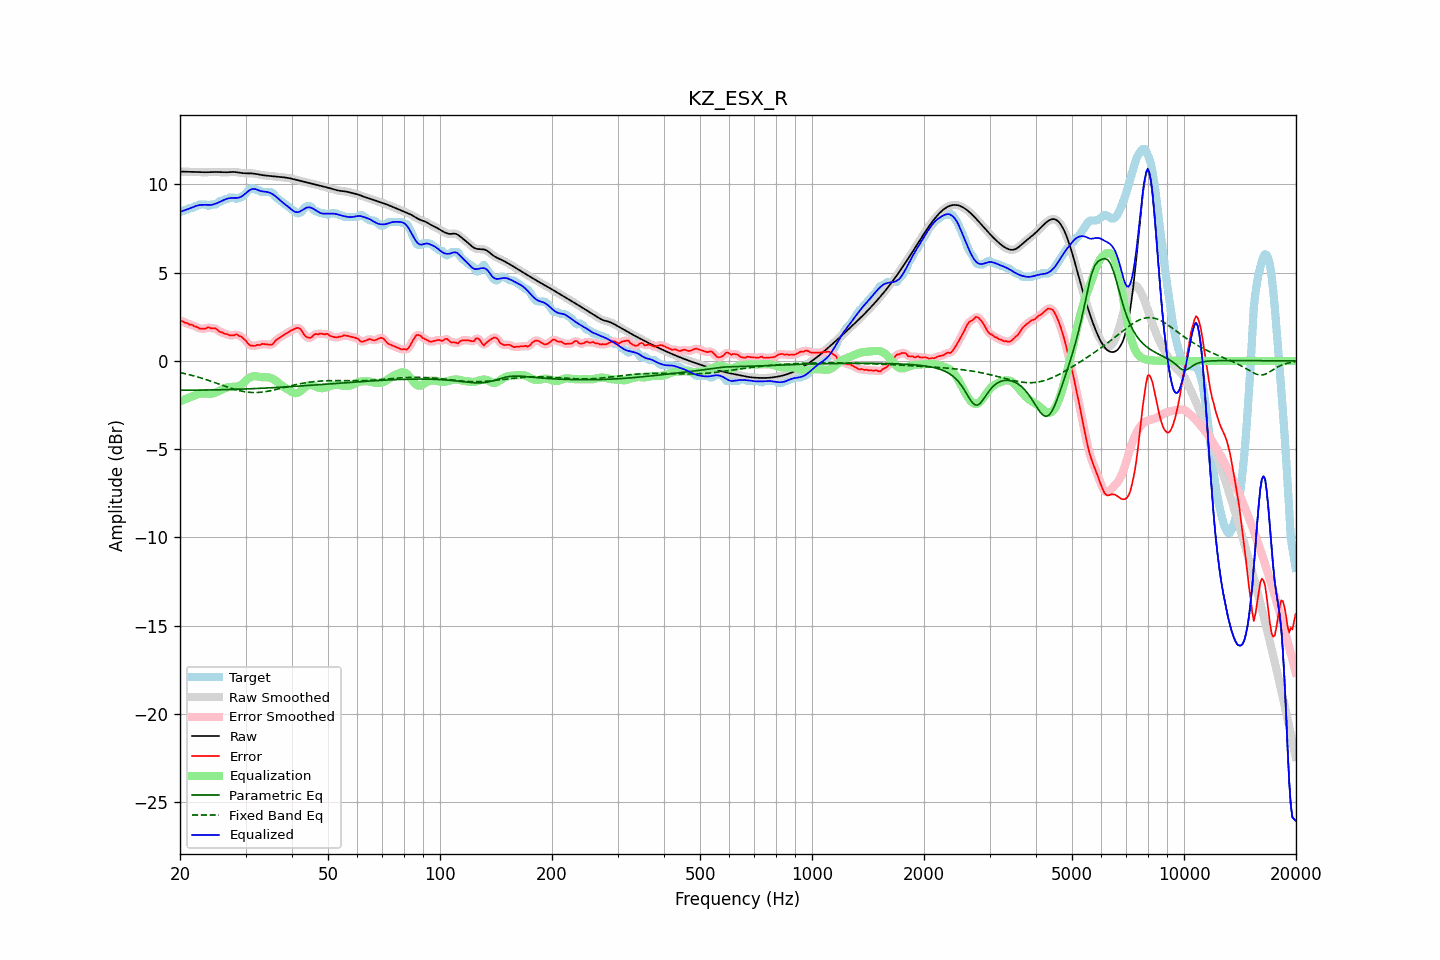

The file beside this chart, header and first rows:
frequency, raw, error, smoothed, error_smoothed, equalization, parametric_eq, fixed_band_eq, equalized_raw, equalized_smoothed, target
20.00, 10.73, 2.27, 10.73, 2.28, -2.29, -1.66, -0.66, 8.44, 8.44, 8.46
20.20, 10.73, 2.27, 10.73, 2.25, -2.25, -1.66, -0.68, 8.48, 8.48, 8.46
20.40, 10.72, 2.23, 10.72, 2.22, -2.21, -1.66, -0.70, 8.51, 8.51, 8.49
20.61, 10.72, 2.16, 10.72, 2.19, -2.18, -1.66, -0.72, 8.54, 8.54, 8.56
20.81, 10.72, 2.16, 10.72, 2.14, -2.14, -1.66, -0.74, 8.57, 8.57, 8.56
21.02, 10.71, 2.11, 10.71, 2.10, -2.11, -1.66, -0.76, 8.60, 8.60, 8.60
21.23, 10.71, 2.05, 10.71, 2.08, -2.07, -1.66, -0.79, 8.64, 8.64, 8.66
21.44, 10.71, 2.05, 10.71, 2.04, -2.04, -1.66, -0.81, 8.67, 8.67, 8.66
21.66, 10.71, 2.03, 10.71, 2.01, -2.00, -1.66, -0.83, 8.71, 8.71, 8.68
21.87, 10.70, 1.95, 10.70, 1.98, -1.96, -1.66, -0.86, 8.75, 8.75, 8.75
22.09, 10.70, 1.94, 10.70, 1.93, -1.92, -1.66, -0.88, 8.78, 8.78, 8.76
22.31, 10.70, 1.90, 10.70, 1.89, -1.89, -1.66, -0.91, 8.81, 8.81, 8.80
22.54, 10.69, 1.84, 10.69, 1.86, -1.87, -1.65, -0.94, 8.82, 8.82, 8.86
22.76, 10.69, 1.83, 10.69, 1.83, -1.85, -1.65, -0.97, 8.84, 8.84, 8.86
22.99, 10.69, 1.83, 10.69, 1.82, -1.85, -1.65, -0.99, 8.84, 8.84, 8.86
23.22, 10.69, 1.83, 10.69, 1.83, -1.84, -1.65, -1.02, 8.84, 8.84, 8.86
23.45, 10.69, 1.83, 10.69, 1.85, -1.85, -1.65, -1.05, 8.84, 8.84, 8.86
23.69, 10.69, 1.89, 10.69, 1.87, -1.86, -1.65, -1.08, 8.83, 8.83, 8.80
23.92, 10.69, 1.90, 10.69, 1.88, -1.86, -1.65, -1.11, 8.83, 8.83, 8.79
24.16, 10.70, 1.85, 10.70, 1.87, -1.86, -1.65, -1.14, 8.84, 8.84, 8.85
24.40, 10.70, 1.84, 10.70, 1.85, -1.85, -1.64, -1.18, 8.85, 8.85, 8.86
24.65, 10.70, 1.84, 10.70, 1.84, -1.83, -1.64, -1.21, 8.87, 8.87, 8.86
24.89, 10.70, 1.84, 10.70, 1.83, -1.80, -1.64, -1.24, 8.90, 8.90, 8.86
25.14, 10.70, 1.78, 10.70, 1.77, -1.76, -1.64, -1.27, 8.94, 8.94, 8.92
25.39, 10.70, 1.70, 10.70, 1.71, -1.72, -1.64, -1.30, 8.98, 8.98, 8.99
25.65, 10.69, 1.63, 10.69, 1.65, -1.67, -1.64, -1.34, 9.02, 9.02, 9.06
25.91, 10.69, 1.63, 10.69, 1.61, -1.62, -1.63, -1.37, 9.06, 9.06, 9.06
26.16, 10.68, 1.58, 10.68, 1.57, -1.58, -1.63, -1.40, 9.10, 9.10, 9.10
26.43, 10.68, 1.52, 10.68, 1.55, -1.54, -1.63, -1.43, 9.14, 9.15, 9.16
26.69, 10.69, 1.53, 10.69, 1.51, -1.51, -1.63, -1.47, 9.18, 9.18, 9.16
26.96, 10.69, 1.49, 10.69, 1.48, -1.49, -1.62, -1.50, 9.20, 9.20, 9.20
27.23, 10.70, 1.44, 10.70, 1.46, -1.48, -1.62, -1.53, 9.22, 9.22, 9.26
27.50, 10.70, 1.44, 10.70, 1.44, -1.47, -1.62, -1.56, 9.23, 9.23, 9.26
27.77, 10.70, 1.44, 10.70, 1.45, -1.47, -1.62, -1.59, 9.23, 9.23, 9.26
28.05, 10.70, 1.45, 10.70, 1.48, -1.47, -1.61, -1.61, 9.24, 9.23, 9.25
28.33, 10.69, 1.51, 10.69, 1.48, -1.46, -1.61, -1.64, 9.23, 9.23, 9.18
28.62, 10.68, 1.47, 10.68, 1.47, -1.44, -1.61, -1.66, 9.24, 9.24, 9.21
28.90, 10.66, 1.40, 10.66, 1.43, -1.40, -1.60, -1.69, 9.26, 9.26, 9.26
29.19, 10.65, 1.39, 10.65, 1.37, -1.35, -1.60, -1.71, 9.30, 9.30, 9.26
29.48, 10.64, 1.31, 10.64, 1.31, -1.28, -1.60, -1.73, 9.35, 9.36, 9.33
29.78, 10.63, 1.23, 10.63, 1.23, -1.20, -1.59, -1.74, 9.43, 9.43, 9.40
30.08, 10.63, 1.14, 10.63, 1.12, -1.12, -1.59, -1.76, 9.51, 9.51, 9.49
30.38, 10.63, 1.02, 10.63, 1.02, -1.04, -1.59, -1.77, 9.59, 9.59, 9.61
30.68, 10.63, 0.92, 10.63, 0.93, -0.97, -1.58, -1.78, 9.66, 9.65, 9.70
30.99, 10.63, 0.87, 10.63, 0.87, -0.92, -1.58, -1.79, 9.71, 9.71, 9.76
31.30, 10.62, 0.86, 10.62, 0.85, -0.88, -1.57, -1.79, 9.74, 9.74, 9.76
31.61, 10.61, 0.85, 10.61, 0.86, -0.87, -1.57, -1.79, 9.75, 9.74, 9.76
31.93, 10.60, 0.86, 10.60, 0.87, -0.87, -1.57, -1.79, 9.73, 9.73, 9.73
32.24, 10.58, 0.91, 10.58, 0.88, -0.88, -1.56, -1.79, 9.70, 9.70, 9.67
32.57, 10.56, 0.90, 10.56, 0.91, -0.90, -1.56, -1.79, 9.66, 9.66, 9.66
32.89, 10.54, 0.91, 10.54, 0.93, -0.91, -1.55, -1.78, 9.63, 9.63, 9.64
33.22, 10.53, 0.97, 10.53, 0.94, -0.92, -1.55, -1.77, 9.61, 9.61, 9.56
33.55, 10.51, 0.95, 10.51, 0.95, -0.92, -1.55, -1.76, 9.59, 9.59, 9.56
33.89, 10.50, 0.94, 10.50, 0.95, -0.92, -1.54, -1.74, 9.58, 9.58, 9.56
34.23, 10.49, 0.93, 10.49, 0.93, -0.92, -1.54, -1.73, 9.57, 9.57, 9.56
34.57, 10.49, 0.93, 10.49, 0.92, -0.93, -1.53, -1.71, 9.55, 9.55, 9.56
34.92, 10.48, 0.92, 10.48, 0.91, -0.96, -1.53, -1.69, 9.52, 9.52, 9.56
35.27, 10.47, 0.92, 10.47, 0.93, -0.99, -1.52, -1.68, 9.48, 9.48, 9.55
35.62, 10.46, 0.98, 10.46, 1.00, -1.03, -1.52, -1.66, 9.42, 9.42, 9.48
35.97, 10.45, 1.10, 10.45, 1.09, -1.09, -1.51, -1.63, 9.36, 9.36, 9.35
... 635 more rows
